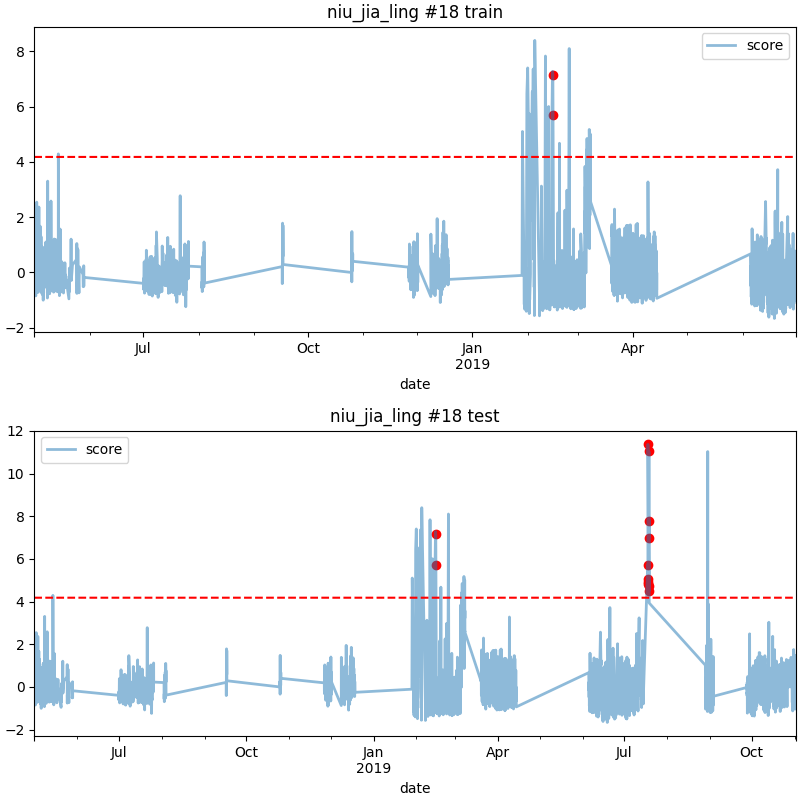

Data behind this chart, as committed beside it:
date, score
2019-02-14 23:00, 7.16
2019-02-15 01:00, 5.692
2019-07-17 22:00, 5.04
2019-07-17 23:00, 5.71
2019-07-18 00:00, 4.91
2019-07-18 03:00, 4.81
2019-07-18 04:00, 11.37
2019-07-18 18:00, 4.733
2019-07-18 20:00, 4.491
2019-07-18 21:00, 11.04
2019-07-18 22:00, 6.981
2019-07-18 23:00, 7.793
